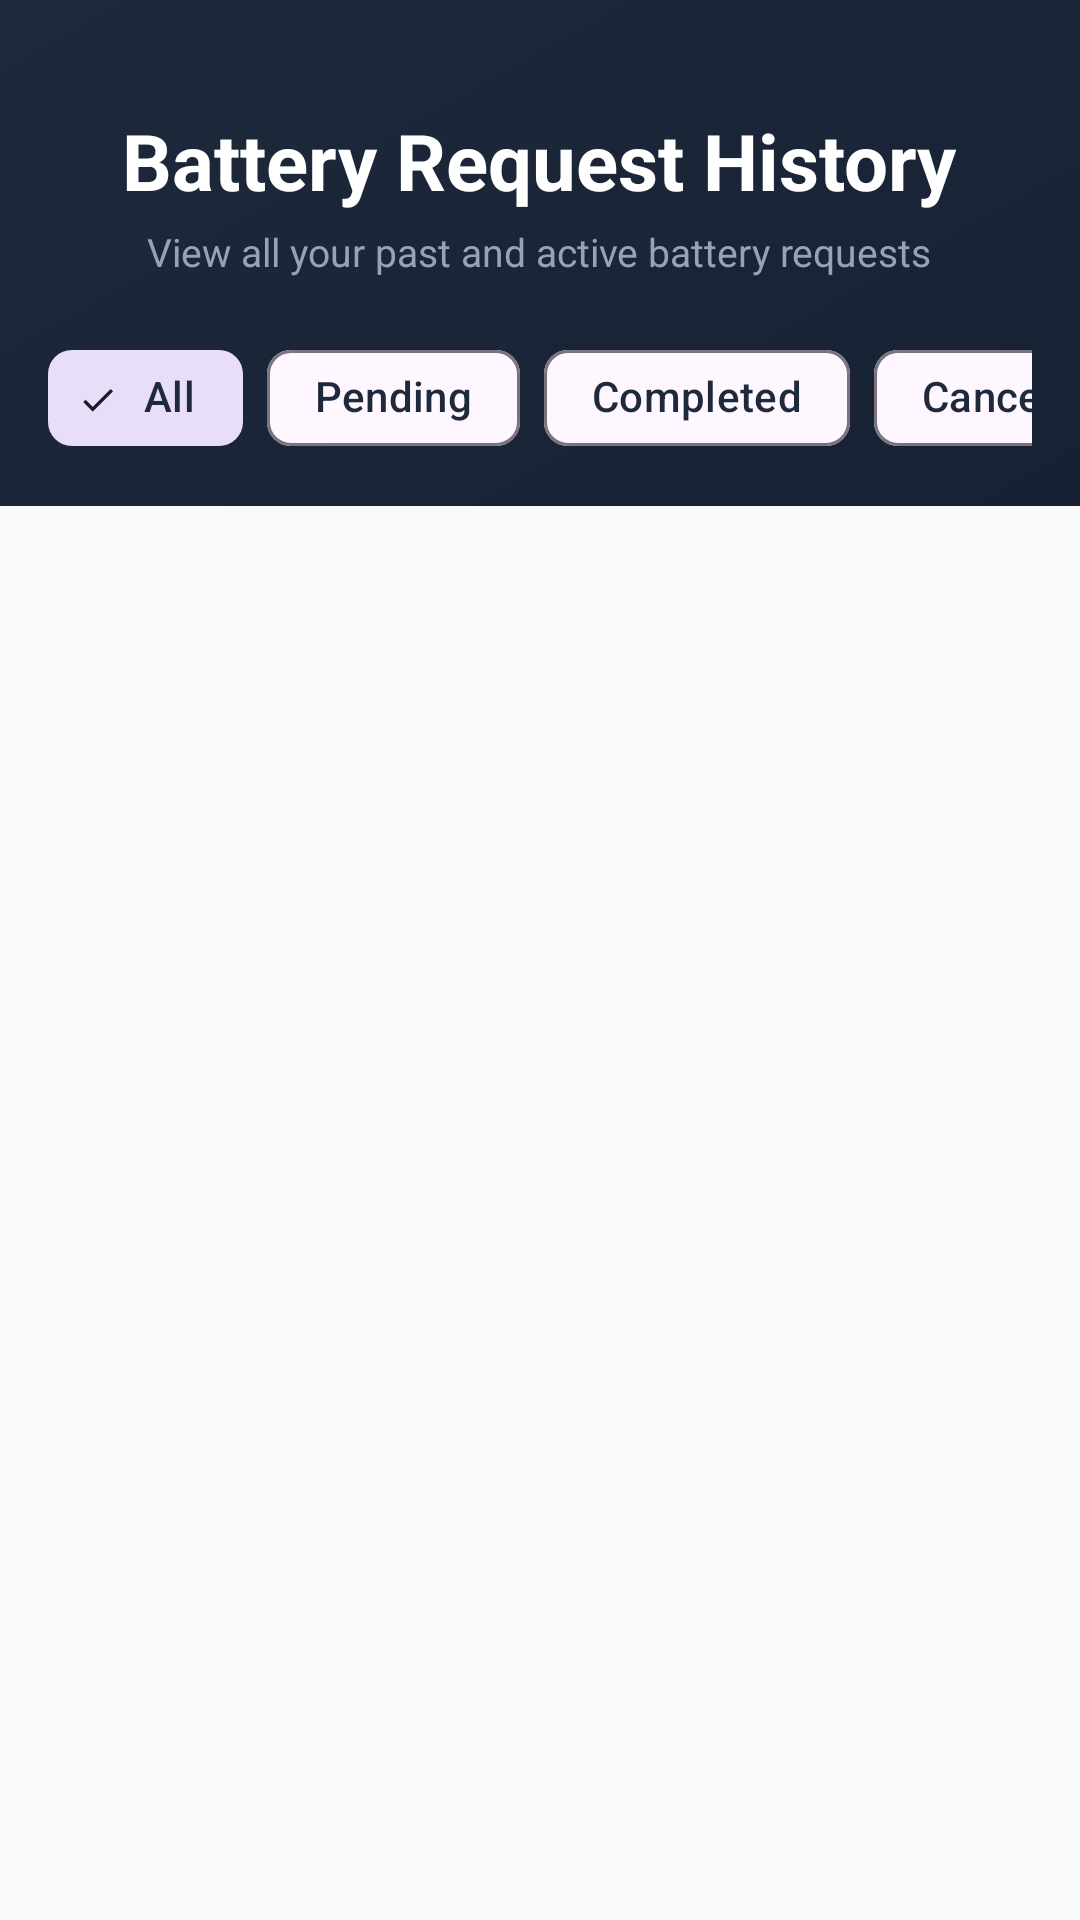

Reconstruct the res/layout file that produces this screen, plus the resources it refers to.
<!-- AndroidManifest.xml: application theme Theme.RoadSideAssistance -->
<!-- res/layout/activity_battery_request_history.xml -->
<?xml version="1.0" encoding="utf-8"?>
<LinearLayout xmlns:android="http://schemas.android.com/apk/res/android"
    xmlns:app="http://schemas.android.com/apk/res-auto"
    xmlns:tools="http://schemas.android.com/tools"
    android:id="@+id/main"
    android:layout_width="match_parent"
    android:layout_height="match_parent"
    android:background="@drawable/splash_bg_gradient"
    android:orientation="vertical"
    tools:context=".BatteryRequestHistoryActivity">

    
    <LinearLayout
        android:layout_width="match_parent"
        android:layout_height="wrap_content"
        android:gravity="center"
        android:orientation="vertical"
        android:paddingStart="24dp"
        android:paddingTop="36dp"
        android:paddingEnd="24dp"
        android:paddingBottom="16dp">

        <TextView
            android:layout_width="wrap_content"
            android:layout_height="wrap_content"
            android:text="Battery Request History"
            android:textColor="@color/text_white"
            android:textSize="26sp"
            android:textStyle="bold" />

        <TextView
            android:layout_width="wrap_content"
            android:layout_height="wrap_content"
            android:layout_marginTop="4dp"
            android:text="View all your past and active battery requests"
            android:textColor="@color/text_muted"
            android:textSize="13sp" />

    </LinearLayout>

    
    <HorizontalScrollView
        android:layout_width="match_parent"
        android:layout_height="wrap_content"
        android:scrollbars="none"
        android:paddingStart="16dp"
        android:paddingEnd="16dp"
        android:paddingBottom="12dp">

        <com.google.android.material.chip.ChipGroup
            android:id="@+id/chipGroupFilters"
            android:layout_width="wrap_content"
            android:layout_height="wrap_content"
            app:singleSelection="true"
            app:selectionRequired="true">

            <com.google.android.material.chip.Chip
                android:id="@+id/chipAll"
                style="@style/Widget.Material3.Chip.Filter"
                android:layout_width="wrap_content"
                android:layout_height="wrap_content"
                android:checked="true"
                android:text="All"
                android:textColor="@color/text_primary" />

            <com.google.android.material.chip.Chip
                android:id="@+id/chipPending"
                style="@style/Widget.Material3.Chip.Filter"
                android:layout_width="wrap_content"
                android:layout_height="wrap_content"
                android:text="Pending"
                android:textColor="@color/text_primary" />

            <com.google.android.material.chip.Chip
                android:id="@+id/chipCompleted"
                style="@style/Widget.Material3.Chip.Filter"
                android:layout_width="wrap_content"
                android:layout_height="wrap_content"
                android:text="Completed"
                android:textColor="@color/text_primary" />

            <com.google.android.material.chip.Chip
                android:id="@+id/chipCancelled"
                style="@style/Widget.Material3.Chip.Filter"
                android:layout_width="wrap_content"
                android:layout_height="wrap_content"
                android:text="Cancelled"
                android:textColor="@color/text_primary" />

        </com.google.android.material.chip.ChipGroup>

    </HorizontalScrollView>

    
    <RelativeLayout
        android:layout_width="match_parent"
        android:layout_height="match_parent"
        android:background="@color/bg_light">

        <androidx.recyclerview.widget.RecyclerView
            android:id="@+id/rvRequests"
            android:layout_width="match_parent"
            android:layout_height="match_parent"
            android:clipToPadding="false"
            android:paddingTop="12dp"
            android:paddingBottom="24dp" />

        <TextView
            android:id="@+id/tvEmptyState"
            android:layout_width="wrap_content"
            android:layout_height="wrap_content"
            android:layout_centerInParent="true"
            android:text="No battery requests found"
            android:textColor="@color/text_secondary"
            android:textSize="16sp"
            android:visibility="gone" />

        <ProgressBar
            android:id="@+id/progressBar"
            android:layout_width="wrap_content"
            android:layout_height="wrap_content"
            android:layout_centerInParent="true"
            android:indeterminateTint="@color/primary_orange" />

    </RelativeLayout>

</LinearLayout>
<!-- resources referenced by this layout -->
<resources>
  <color name="bg_light">#F8FAFC</color>
  <color name="primary_orange">#FF6B00</color>
  <color name="text_muted">#94A3B8</color>
  <color name="text_primary">#1E293B</color>
  <color name="text_secondary">#64748B</color>
  <color name="text_white">#FFFFFF</color>
  <!-- drawable splash_bg_gradient (drawable) -->
  <?xml version="1.0" encoding="utf-8"?>
  <shape xmlns:android="http://schemas.android.com/apk/res/android"
      android:shape="rectangle">
      <gradient
          android:angle="135"
          android:startColor="@color/splash_bg_start"
          android:centerColor="#152033"
          android:endColor="@color/splash_bg_end"
          android:type="linear" />
  </shape>
  <style name="Theme.RoadSideAssistance" parent="Base.Theme.RoadSideAssistance" />
  <color name="splash_bg_start">#0F172A</color>
  <color name="splash_bg_end">#1E293B</color>
  <style name="Base.Theme.RoadSideAssistance" parent="Theme.Material3.DayNight.NoActionBar">
          
          
      </style>
</resources>
